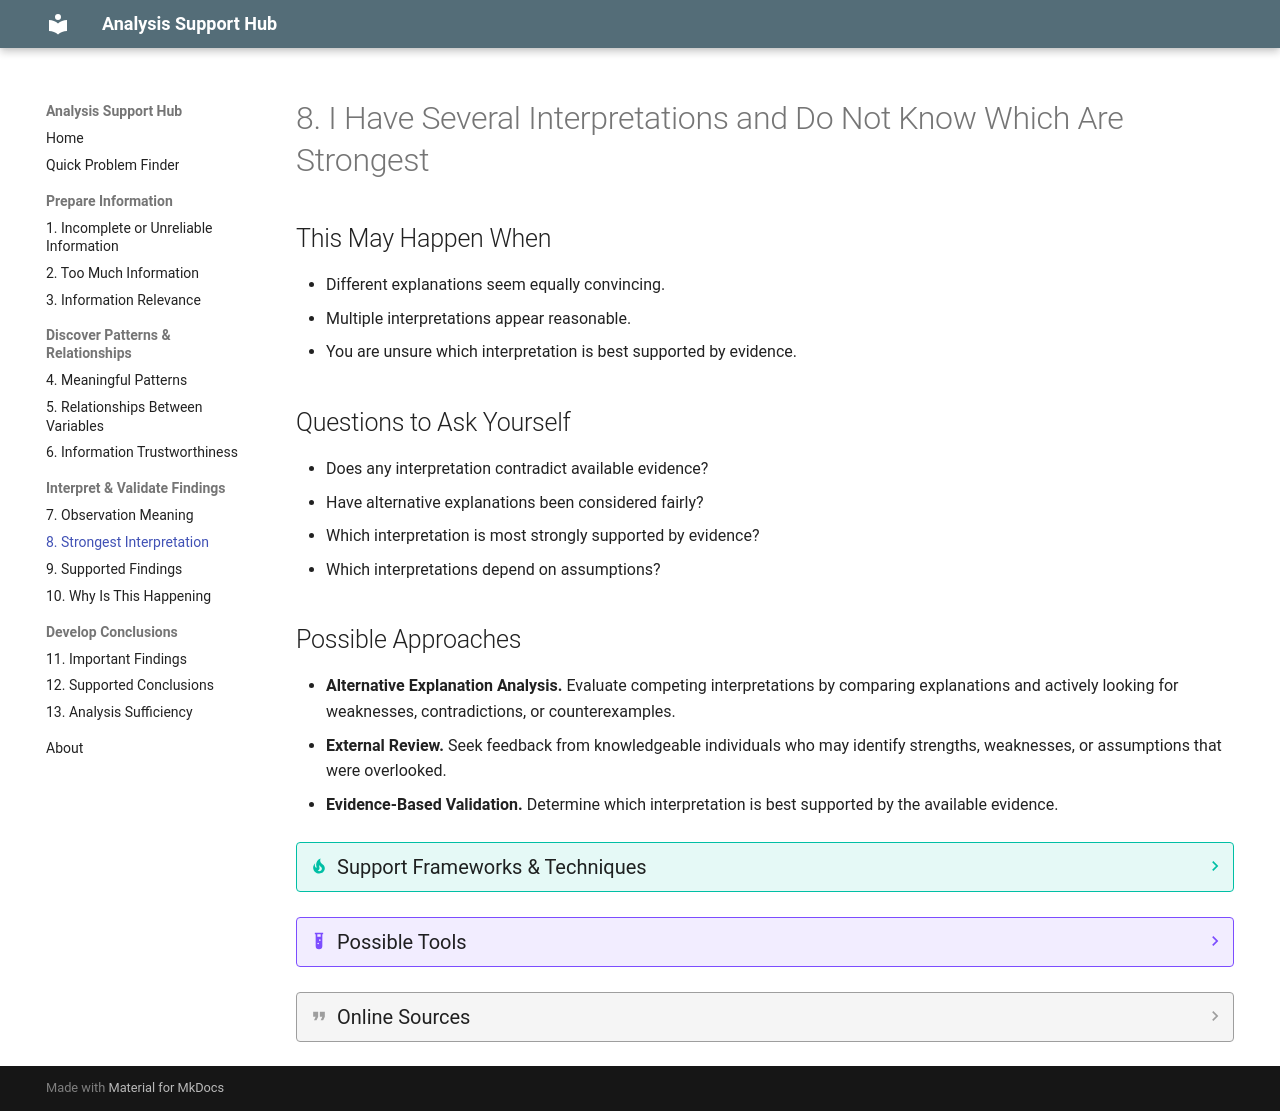

repository: JuanLealTec/analysis-support-hub · page: problems/8-strongest-interpretation/index.html · generator: mkdocs

---
hide:
  - toc
---

# 8. I Have Several Interpretations and Do Not Know Which Are Strongest

## This May Happen When
* Different explanations seem equally convincing.
* Multiple interpretations appear reasonable.
* You are unsure which interpretation is best supported by evidence.

## Questions to Ask Yourself
* Does any interpretation contradict available evidence?
* Have alternative explanations been considered fairly?
* Which interpretation is most strongly supported by evidence?
* Which interpretations depend on assumptions?

## Possible Approaches
* **Alternative Explanation Analysis.** Evaluate competing interpretations by comparing explanations and actively looking for weaknesses, contradictions, or counterexamples.
* **External Review.** Seek feedback from knowledgeable individuals who may identify strengths, weaknesses, or assumptions that were overlooked.
* **Evidence-Based Validation.** Determine which interpretation is best supported by the available evidence.

??? tip "Support Frameworks & Techniques"
    * Analysis of Competing Hypotheses (ACH)
    * Counterexample Testing
    * Evidence Mapping
    * Evidence Review
    * Interpretation Comparison
    * Peer and/or Expert Consultation

??? example "Possible Tools"
    * AI Adversarial Prompting Systems
    * Argument Mapping Tools
    * Mind-Mapping Tools

??? quote "Online Sources"
    * *[TBD]*
